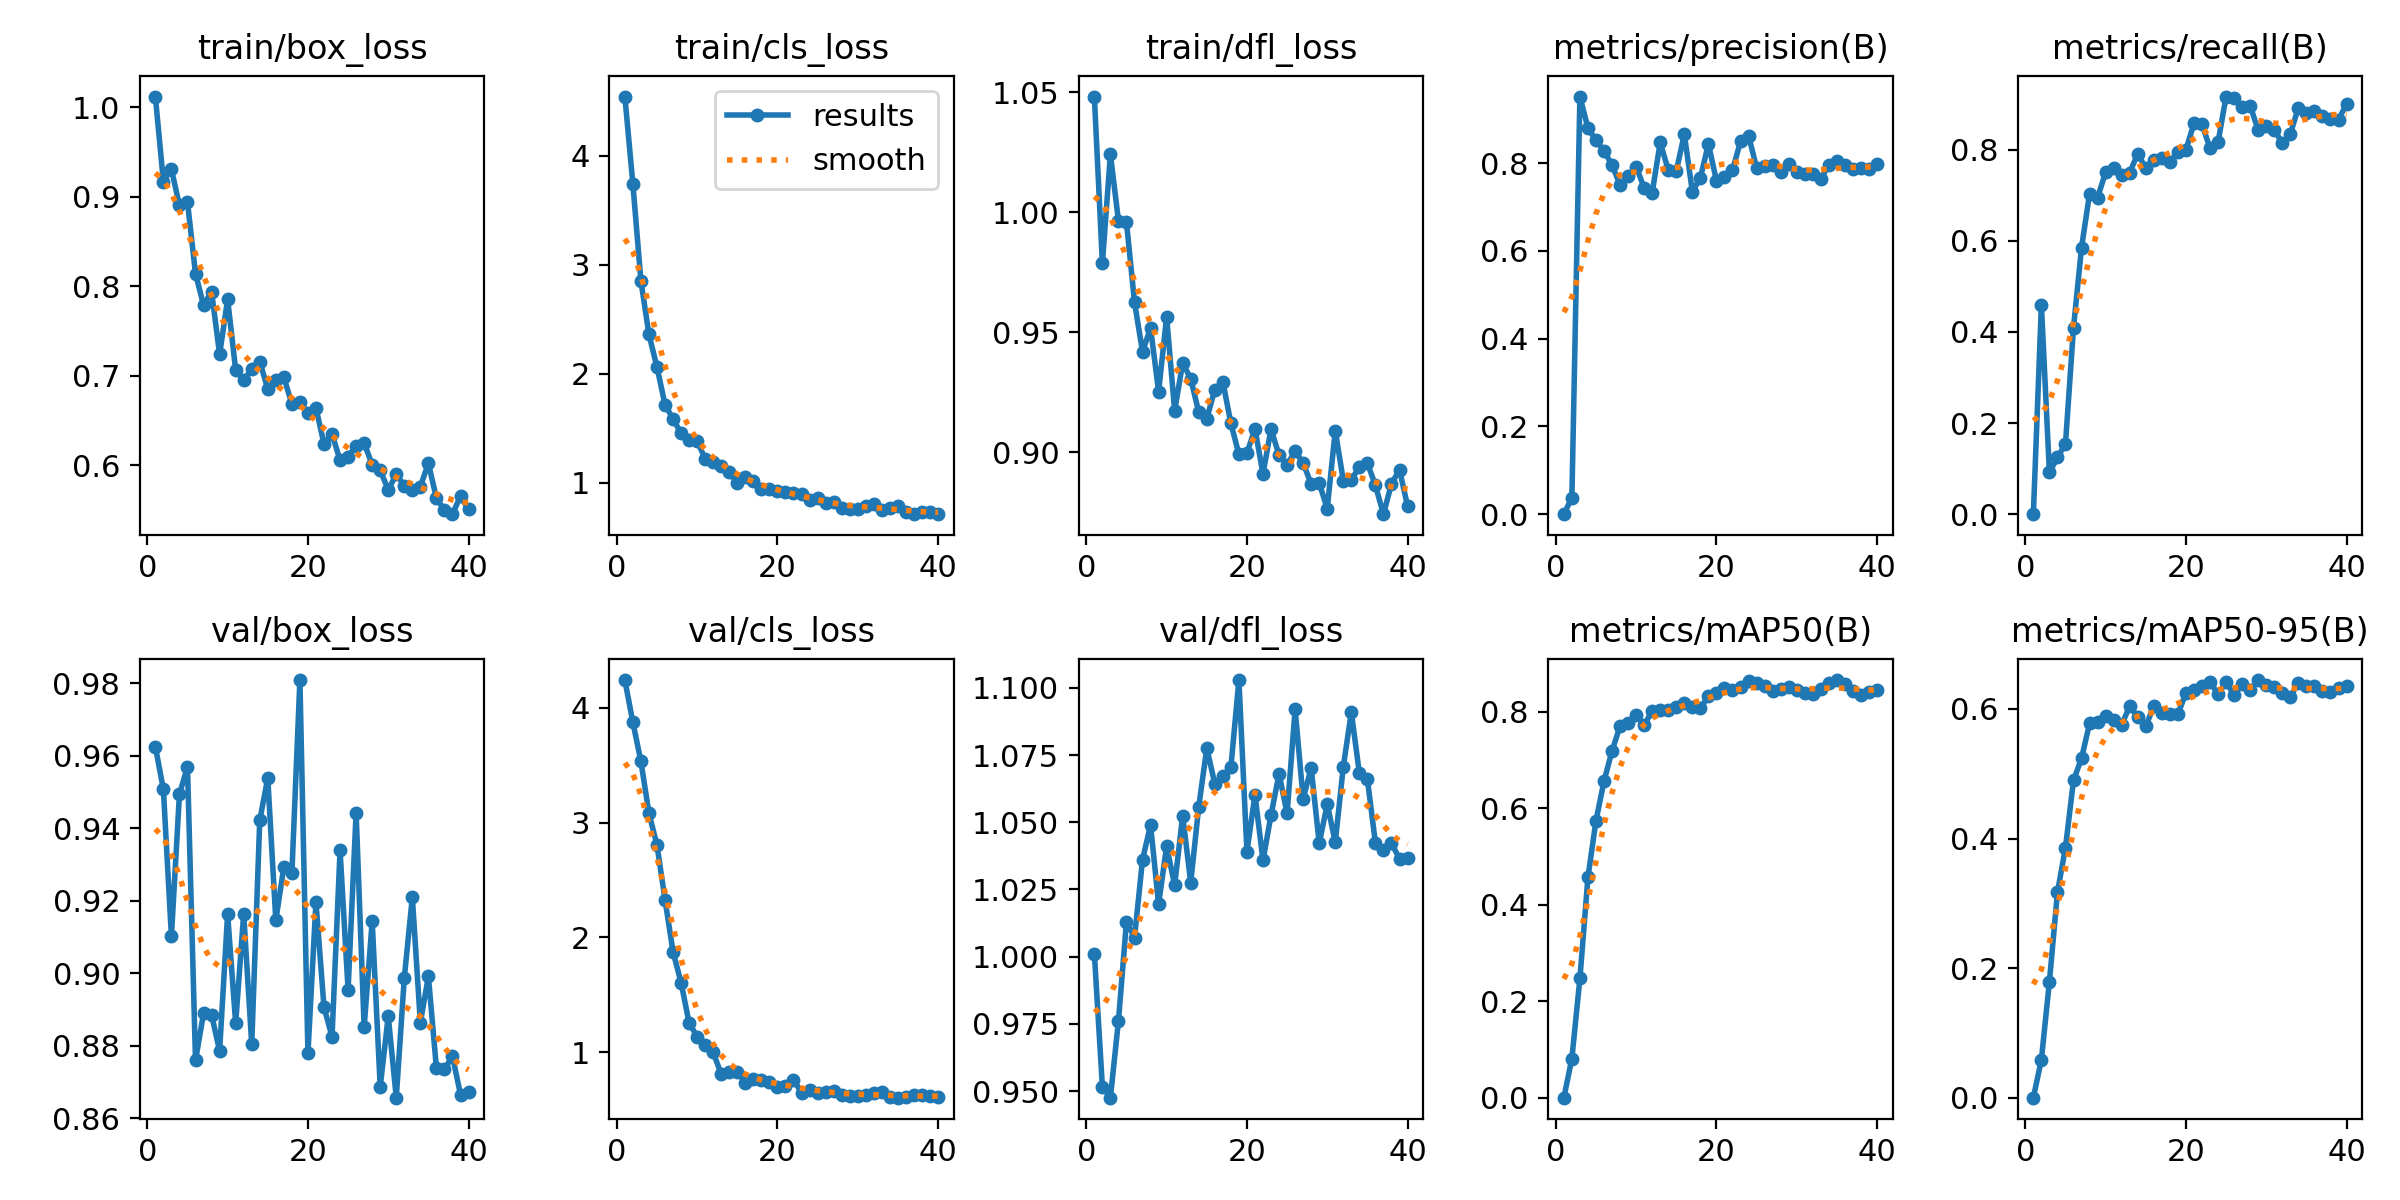

The file beside this chart, header and first rows:
epoch, time, train/box_loss, train/cls_loss, train/dfl_loss, metrics/precision(B), metrics/recall(B), metrics/mAP50(B), metrics/mAP50-95(B), val/box_loss, val/cls_loss, val/dfl_loss, lr/pg0, lr/pg1, lr/pg2
1, 1.674, 1.012, 4.545, 1.048, 0, 0, 0, 0, 0.9625, 4.242, 1.001, 7.89e-05, 7.89e-05, 7.89e-05
2, 3.252, 0.9168, 3.741, 0.9788, 0.03751, 0.4592, 0.08109, 0.05868, 0.9507, 3.873, 0.9516, 0.000159, 0.000159, 0.000159
3, 4.844, 0.9305, 2.854, 1.024, 0.952, 0.09151, 0.2471, 0.1792, 0.9102, 3.534, 0.9476, 0.000235, 0.000235, 0.000235
4, 6.419, 0.89, 2.362, 0.9965, 0.8801, 0.1244, 0.4565, 0.3167, 0.9494, 3.081, 0.9761, 0.0003068, 0.0003068, 0.0003068
5, 7.936, 0.8938, 2.063, 0.9959, 0.8519, 0.1544, 0.5739, 0.386, 0.957, 2.805, 1.013, 0.0003744, 0.0003744, 0.0003744
6, 9.447, 0.8139, 1.718, 0.9626, 0.8282, 0.4091, 0.6556, 0.4899, 0.876, 2.328, 1.007, 0.0004379, 0.0004379, 0.0004379
7, 10.99, 0.7788, 1.586, 0.9419, 0.796, 0.585, 0.7185, 0.5237, 0.889, 1.873, 1.036, 0.0004479, 0.0004479, 0.0004479
8, 12.55, 0.7939, 1.455, 0.9519, 0.7504, 0.7031, 0.7697, 0.5776, 0.8885, 1.605, 1.049, 0.0004349, 0.0004349, 0.0004349
9, 14.16, 0.7237, 1.39, 0.9253, 0.771, 0.6945, 0.7768, 0.58, 0.8786, 1.253, 1.02, 0.0004219, 0.0004219, 0.0004219
10, 15.73, 0.7853, 1.385, 0.9565, 0.7924, 0.7506, 0.7936, 0.5898, 0.9163, 1.135, 1.041, 0.0004088, 0.0004088, 0.0004088
11, 17.41, 0.7065, 1.22, 0.9173, 0.7437, 0.7606, 0.7721, 0.5833, 0.8862, 1.064, 1.027, 0.0003958, 0.0003958, 0.0003958
12, 18.93, 0.6948, 1.194, 0.9373, 0.733, 0.7443, 0.8009, 0.5755, 0.9164, 0.9959, 1.052, 0.0003828, 0.0003828, 0.0003828
13, 20.45, 0.7073, 1.159, 0.9307, 0.8473, 0.7496, 0.8038, 0.6045, 0.8804, 0.8079, 1.028, 0.0003698, 0.0003698, 0.0003698
14, 21.98, 0.7156, 1.095, 0.9168, 0.7847, 0.7909, 0.8037, 0.5876, 0.9422, 0.8255, 1.056, 0.0003568, 0.0003568, 0.0003568
15, 23.53, 0.6851, 1, 0.914, 0.7823, 0.7593, 0.8092, 0.5735, 0.9538, 0.8272, 1.078, 0.0003437, 0.0003437, 0.0003437
16, 25.09, 0.6947, 1.055, 0.9262, 0.866, 0.7765, 0.8185, 0.6041, 0.9146, 0.7335, 1.064, 0.0003307, 0.0003307, 0.0003307
17, 26.64, 0.6982, 1.019, 0.9294, 0.7354, 0.7825, 0.8092, 0.5942, 0.9293, 0.7659, 1.067, 0.0003177, 0.0003177, 0.0003177
18, 28.15, 0.6684, 0.9449, 0.9121, 0.7663, 0.7721, 0.8077, 0.5917, 0.9275, 0.7546, 1.07, 0.0003047, 0.0003047, 0.0003047
19, 29.65, 0.6709, 0.9445, 0.8992, 0.8439, 0.7943, 0.8314, 0.592, 0.9809, 0.7362, 1.103, 0.0002917, 0.0002917, 0.0002917
20, 31.15, 0.6587, 0.9252, 0.8997, 0.7604, 0.8, 0.8379, 0.6244, 0.8779, 0.6964, 1.039, 0.0002786, 0.0002786, 0.0002786
21, 32.68, 0.6637, 0.9116, 0.9098, 0.7688, 0.8574, 0.8495, 0.6284, 0.9196, 0.7045, 1.06, 0.0002656, 0.0002656, 0.0002656
22, 34.18, 0.6238, 0.9035, 0.8911, 0.784, 0.8557, 0.8437, 0.6351, 0.8906, 0.7598, 1.036, 0.0002526, 0.0002526, 0.0002526
23, 35.69, 0.635, 0.8968, 0.9097, 0.8499, 0.8029, 0.85, 0.6408, 0.8825, 0.6447, 1.053, 0.0002396, 0.0002396, 0.0002396
24, 37.25, 0.6053, 0.8405, 0.8988, 0.863, 0.8163, 0.8624, 0.6235, 0.9339, 0.6703, 1.068, 0.0002266, 0.0002266, 0.0002266
25, 38.75, 0.6097, 0.8591, 0.8949, 0.7895, 0.9164, 0.8589, 0.6409, 0.8954, 0.6454, 1.053, 0.0002136, 0.0002136, 0.0002136
26, 40.25, 0.6215, 0.8151, 0.9005, 0.7927, 0.9124, 0.8525, 0.6222, 0.9443, 0.6511, 1.092, 0.0002005, 0.0002005, 0.0002005
27, 41.75, 0.6249, 0.8198, 0.8956, 0.7967, 0.8929, 0.8431, 0.6386, 0.8851, 0.6569, 1.059, 0.0001875, 0.0001875, 0.0001875
28, 43.25, 0.6004, 0.7727, 0.8868, 0.7794, 0.8963, 0.8459, 0.6288, 0.9143, 0.6263, 1.07, 0.0001745, 0.0001745, 0.0001745
29, 44.86, 0.5945, 0.764, 0.8872, 0.7973, 0.8423, 0.85, 0.6446, 0.8688, 0.6168, 1.042, 0.0001615, 0.0001615, 0.0001615
30, 46.43, 0.5722, 0.7576, 0.8766, 0.781, 0.8515, 0.8451, 0.6375, 0.8881, 0.6188, 1.057, 0.0001485, 0.0001485, 0.0001485
31, 48.85, 0.5901, 0.7862, 0.9091, 0.7751, 0.843, 0.8375, 0.6337, 0.8657, 0.6284, 1.043, 0.0001354, 0.0001354, 0.0001354
32, 50.36, 0.5767, 0.8055, 0.8883, 0.7745, 0.8144, 0.8364, 0.6247, 0.8987, 0.6412, 1.071, 0.0001224, 0.0001224, 0.0001224
33, 51.89, 0.5723, 0.7531, 0.8887, 0.7634, 0.8341, 0.8459, 0.6188, 0.921, 0.6548, 1.091, 0.0001094, 0.0001094, 0.0001094
34, 53.44, 0.5761, 0.7713, 0.894, 0.7966, 0.8921, 0.8585, 0.6404, 0.8864, 0.6058, 1.068, 9.63895e-05, 9.63895e-05, 9.63895e-05
35, 54.93, 0.6021, 0.7875, 0.8956, 0.806, 0.881, 0.8652, 0.6351, 0.8992, 0.6019, 1.066, 8.3371e-05, 8.3371e-05, 8.3371e-05
36, 56.44, 0.5632, 0.7316, 0.8862, 0.7958, 0.8837, 0.8578, 0.6358, 0.8738, 0.6074, 1.042, 7.03525e-05, 7.03525e-05, 7.03525e-05
37, 57.96, 0.5496, 0.7125, 0.8743, 0.7861, 0.873, 0.8427, 0.6278, 0.8735, 0.6215, 1.04, 5.7334e-05, 5.7334e-05, 5.7334e-05
38, 59.44, 0.5453, 0.7331, 0.887, 0.7884, 0.8666, 0.8351, 0.6262, 0.8771, 0.6252, 1.042, 4.43155e-05, 4.43155e-05, 4.43155e-05
39, 60.94, 0.5656, 0.7282, 0.8928, 0.7859, 0.866, 0.8399, 0.6317, 0.8665, 0.6164, 1.036, 3.1297e-05, 3.1297e-05, 3.1297e-05
40, 62.44, 0.5505, 0.7156, 0.8777, 0.7992, 0.8999, 0.8443, 0.6347, 0.8673, 0.6053, 1.037, 1.82785e-05, 1.82785e-05, 1.82785e-05
